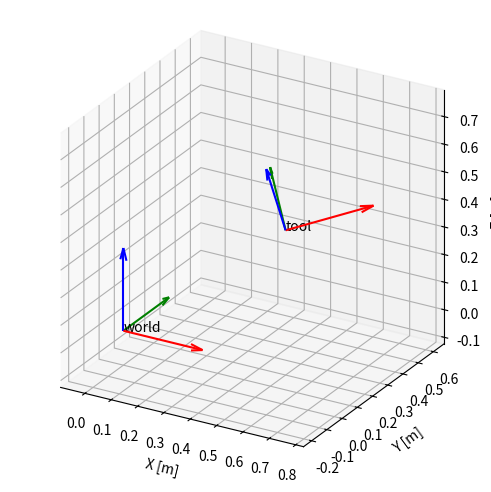

Write the Python code that produced this figure.
"""Workspace interface to SciPy rigid transforms with column-vector conventions."""

from __future__ import annotations

from typing import TYPE_CHECKING

import numpy as np
from numpy.typing import ArrayLike, NDArray
from scipy.spatial.transform import RigidTransform, Rotation

if TYPE_CHECKING:
    from mpl_toolkits.mplot3d import Axes3D


class Transform:
    """A rigid transform ``p_a = R_ab @ p_b + t_ab``.

    ``T_ab @ T_bc`` maps coordinates from frame c to frame a. Frame names are a
    caller convention, not stored or checked by this class. Rotation must be a
    single SciPy Rotation or a proper orthonormal 3x3 matrix; translation must
    have shape (3,) and is expressed in meters. Matrix and coordinate validation,
    conversion, and rotation normalization are delegated to SciPy.

    Inputs are copied into float64 arrays. Conversion methods return independent
    values, so a transform is a snapshot even when built from live simulator data.
    Pose exports use fixed-axis xyz Euler angles in roll, pitch, yaw order.
    Quaternion pose exports use MuJoCo's scalar-first wxyz order. Frames are
    right-handed, with rotation columns giving local axes in the parent frame.
    """

    __slots__ = ("_transform",)

    def __init__(
        self,
        rotation: Rotation | ArrayLike | None = None,
        translation: ArrayLike | None = None,
    ) -> None:
        if rotation is None:
            rotation = Rotation.identity()
        elif isinstance(rotation, Rotation):
            if not rotation.single:
                raise ValueError("rotation must represent a single rotation")
        else:
            rotation = Rotation.from_matrix(rotation)
        translation = np.zeros(3) if translation is None else translation
        self._transform = RigidTransform.from_components(translation, rotation)

    @classmethod
    def from_transform(cls, transform: RigidTransform) -> Transform:
        instance = cls.__new__(cls)
        instance._transform = transform
        return instance

    @classmethod
    def identity(cls) -> Transform:
        """Return the identity transform."""
        return cls.from_transform(RigidTransform.identity())

    @classmethod
    def from_matrix(cls, matrix: ArrayLike) -> Transform:
        """Construct from a 4x4 matrix with bottom row [0, 0, 0, 1]."""
        return cls.from_transform(RigidTransform.from_matrix(matrix))

    @classmethod
    def from_pose_mrad(cls, pose: ArrayLike) -> Transform:
        """Construct from [x, y, z, roll, pitch, yaw] in meters and radians.

        RPY uses extrinsic (fixed-axis) xyz Euler angles.
        """
        return cls(rotation=Rotation.from_euler("xyz", pose[3:]), translation=pose[:3])

    @classmethod
    def from_pose_mmdeg(cls, pose: ArrayLike) -> Transform:
        """Construct from [x, y, z, roll, pitch, yaw] in millimeters and degrees.

        RPY uses extrinsic (fixed-axis) xyz Euler angles.
        """
        pose = np.asarray(pose, dtype=float)
        return cls(
            rotation=Rotation.from_euler("xyz", pose[3:], degrees=True),
            translation=pose[:3] / 1000.0,
        )

    def as_rotation(self) -> Rotation:
        """Return the rotation as an independent SciPy Rotation object."""
        return self._transform.rotation

    def as_translation(self) -> NDArray[np.float64]:
        """Return a copy of [x, y, z] in meters."""
        return self._transform.translation

    def as_pose_mrad(self) -> NDArray[np.float64]:
        """Return [x, y, z, roll, pitch, yaw] in meters and radians.

        RPY uses extrinsic (fixed-axis) xyz Euler angles, equivalent to
        Rz(yaw) @ Ry(pitch) @ Rx(roll) for column vectors.
        """
        return np.concatenate((self.as_translation(), self.as_rotation().as_euler("xyz")), axis=-1)

    def as_pose_mmrad(self) -> NDArray[np.float64]:
        """Return [x, y, z, roll, pitch, yaw] in millimeters and radians."""
        pose = self.as_pose_mrad()
        pose[..., :3] *= 1000.0
        return pose

    def as_xyzquat(self) -> NDArray[np.float64]:
        """Return [x, y, z, qw, qx, qy, qz] in meters and MuJoCo quaternion order."""
        return np.concatenate(
            (self.as_translation(), self.as_rotation().as_quat(scalar_first=True)), axis=-1
        )

    def as_mmdeg(self) -> NDArray[np.float64]:
        """Return [x, y, z, roll, pitch, yaw] in millimeters and degrees."""
        return np.concatenate(
            (self.as_translation() * 1000.0, self.as_rotation().as_euler("xyz", degrees=True)),
            axis=-1,
        )

    def as_matrix(self) -> NDArray[np.float64]:
        """Return a new 4x4 homogeneous transformation matrix."""
        return self._transform.as_matrix()

    def inverse(self) -> Transform:
        """Return the inverse transform, mapping destination coordinates to source."""
        return self.from_transform(self._transform.inv())

    def __matmul__(self, other: Transform) -> Transform:
        """Compose transforms: apply ``other`` first, then ``self``."""
        if not isinstance(other, Transform):
            return NotImplemented
        return self.from_transform(self._transform * other._transform)

    def apply(self, points: ArrayLike) -> NDArray[np.float64]:
        """Transform a point (3,) or points (..., 3), including translation.

        Each trailing triple is one point; an (N, 3) array stores points in rows.
        """
        return self._transform.apply(points)

    def apply_vectors(self, vectors: ArrayLike) -> NDArray[np.float64]:
        """Rotate free 3D vectors of shape (..., 3), without translation.

        This operation is for directions and other free vectors, not 6D twists
        or wrenches, which require an adjoint transformation.
        """
        return self.as_rotation().apply(vectors)

    def plot(
        self,
        ax: Axes3D | None = None,
        label: str = "",
        length: float = 1.0,
        *,
        show: bool | None = None,
    ) -> Axes3D:
        """Draw this frame's x/y/z axes in red/green/blue and return the 3D Axes.

        Translation and arrow length are in meters. All frames plotted on the
        same Axes must use the same parent frame. Limits include arrow endpoints
        and existing data, with equal spatial scales along all three axes.

        A new figure uses a Z-up orthographic view. By default, show the figure
        only when this method creates it. Use show=False to compose frames or
        save a figure without opening a window. Matplotlib is imported lazily.
        """
        import matplotlib.pyplot as plt

        created_fig = ax is None
        if created_fig:
            fig = plt.figure(layout="constrained")
            ax = fig.add_subplot(111, projection="3d")
            ax.view_init(elev=25, azim=-60, vertical_axis="z")
            ax.set_proj_type("ortho")

        had_data = ax.has_data()
        origin = self.as_translation()
        directions = self.as_rotation().as_matrix().T * length
        for axis, color, direction in zip("xyz", "rgb", directions):
            ax.quiver(
                *origin,
                *direction,
                color=color,
                pivot="tail",
                normalize=False,
                arrow_length_ratio=0.15,
                linewidth=1.5,
                label=f"{label}_{axis}" if label else None,
            )
        if label:
            ax.text(*origin, label, fontsize=10, color="k")

        points = np.vstack((origin, origin + directions))
        ax.set_autoscale_on(True)
        ax.margins(0.1)
        ax.auto_scale_xyz(*points.T, had_data=had_data)
        ax.set(xlabel="X [m]", ylabel="Y [m]", zlabel="Z [m]")
        ax.set_box_aspect((1, 1, 1))
        ax.set_aspect("equal", adjustable="datalim")

        if show is None:
            show = created_fig
        if show:
            plt.show()
        return ax

    def __repr__(self) -> str:
        return f"Transform(rotation={self.as_rotation()!r}, translation={self.as_translation()!r})"


if __name__ == "__main__":
    H1 = Transform.from_pose_mrad([0, 0, 0, 0, 0, 0])
    H2 = Transform.from_pose_mmdeg([500, 200, 400, 20, -15, 35])
    print("Tool pose (m/rad):", H2.as_pose_mrad())
    print("Tool pose (mm/deg):", H2.as_mmdeg())
    print("Tool pose (m, wxyz):", H2.as_xyzquat())
    ax = H1.plot(label="world", length=0.3, show=False)
    H2.plot(ax=ax, label="tool", length=0.3, show=True)
